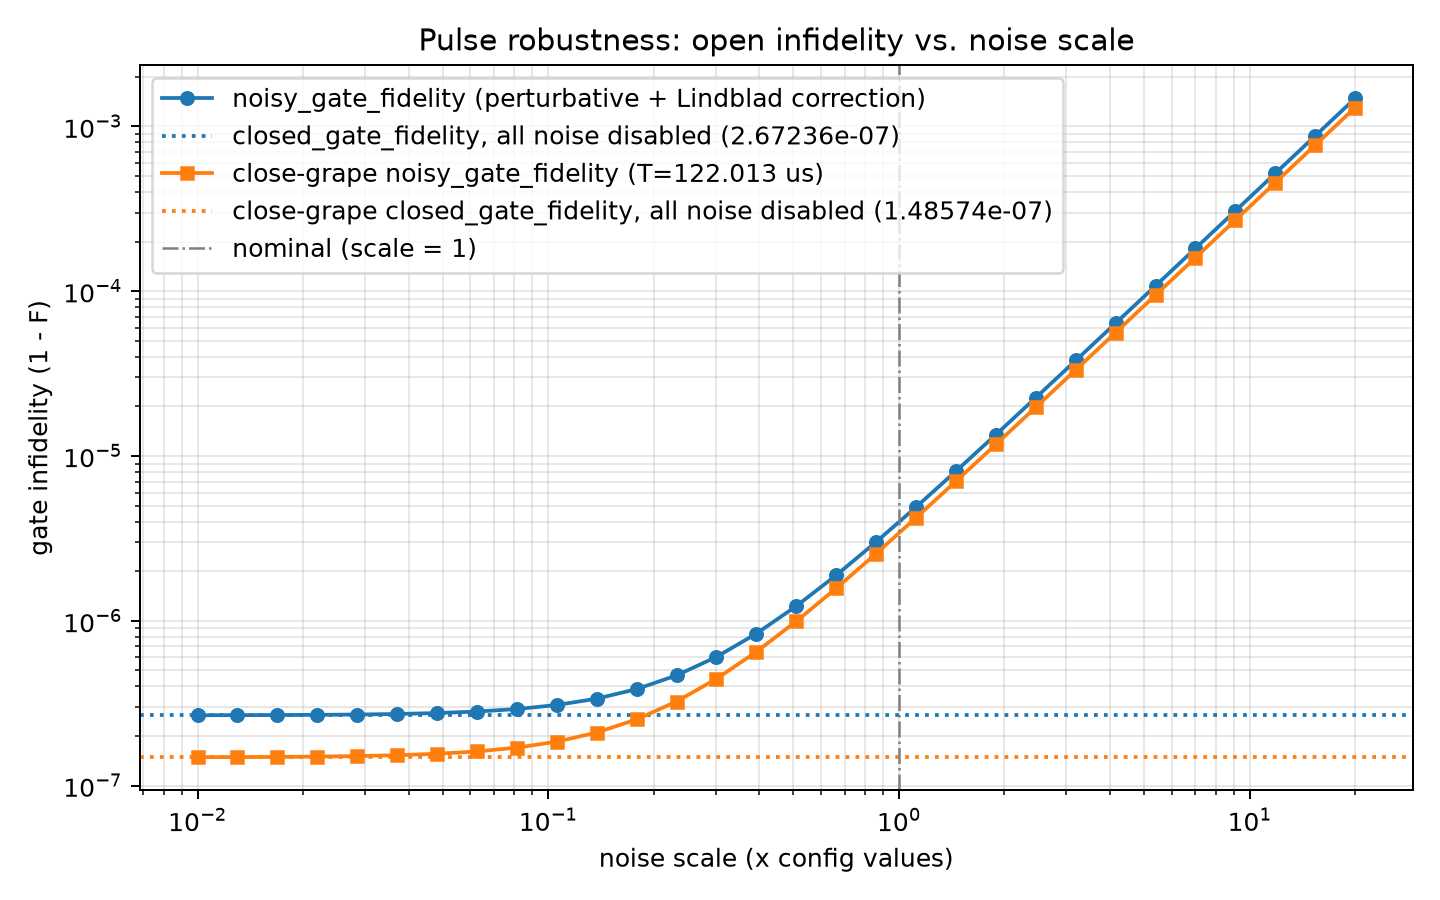

Values plotted in this chart, from the file beside it:
scale, noisy_gate_fidelity, faithful_gate_fidelity, close_grape_noisy_gate_fidelity, close_grape_faithful_gate_fidelity
0.01, 1, , 1, 
0.013, 1, , 1, 
0.01689, 1, , 1, 
0.02195, 1, , 1, 
0.02853, 1, , 1, 
0.03708, 1, , 1, 
0.04819, 1, , 1, 
0.06263, 1, , 1, 
0.0814, 1, , 1, 
0.1058, 1, , 1, 
0.1375, 1, , 1, 
0.1787, 1, , 1, 
0.2322, 1, , 1, 
0.3018, 1, , 1, 
0.3923, 1, , 1, 
0.5098, 1, , 1, 
0.6626, 1, , 1, 
0.8612, 1, , 1, 
1.119, 1, , 1, 
1.455, 1, , 1, 
1.89, 1, , 1, 
2.457, 1, , 1, 
3.193, 1, , 1, 
4.15, 0.9999, , 0.9999, 
5.394, 0.9999, , 0.9999, 
7.01, 0.9998, , 0.9998, 
9.111, 0.9997, , 0.9997, 
11.84, 0.9995, , 0.9995, 
15.39, 0.9991, , 0.9992, 
20, 0.9985, , 0.9987, 
